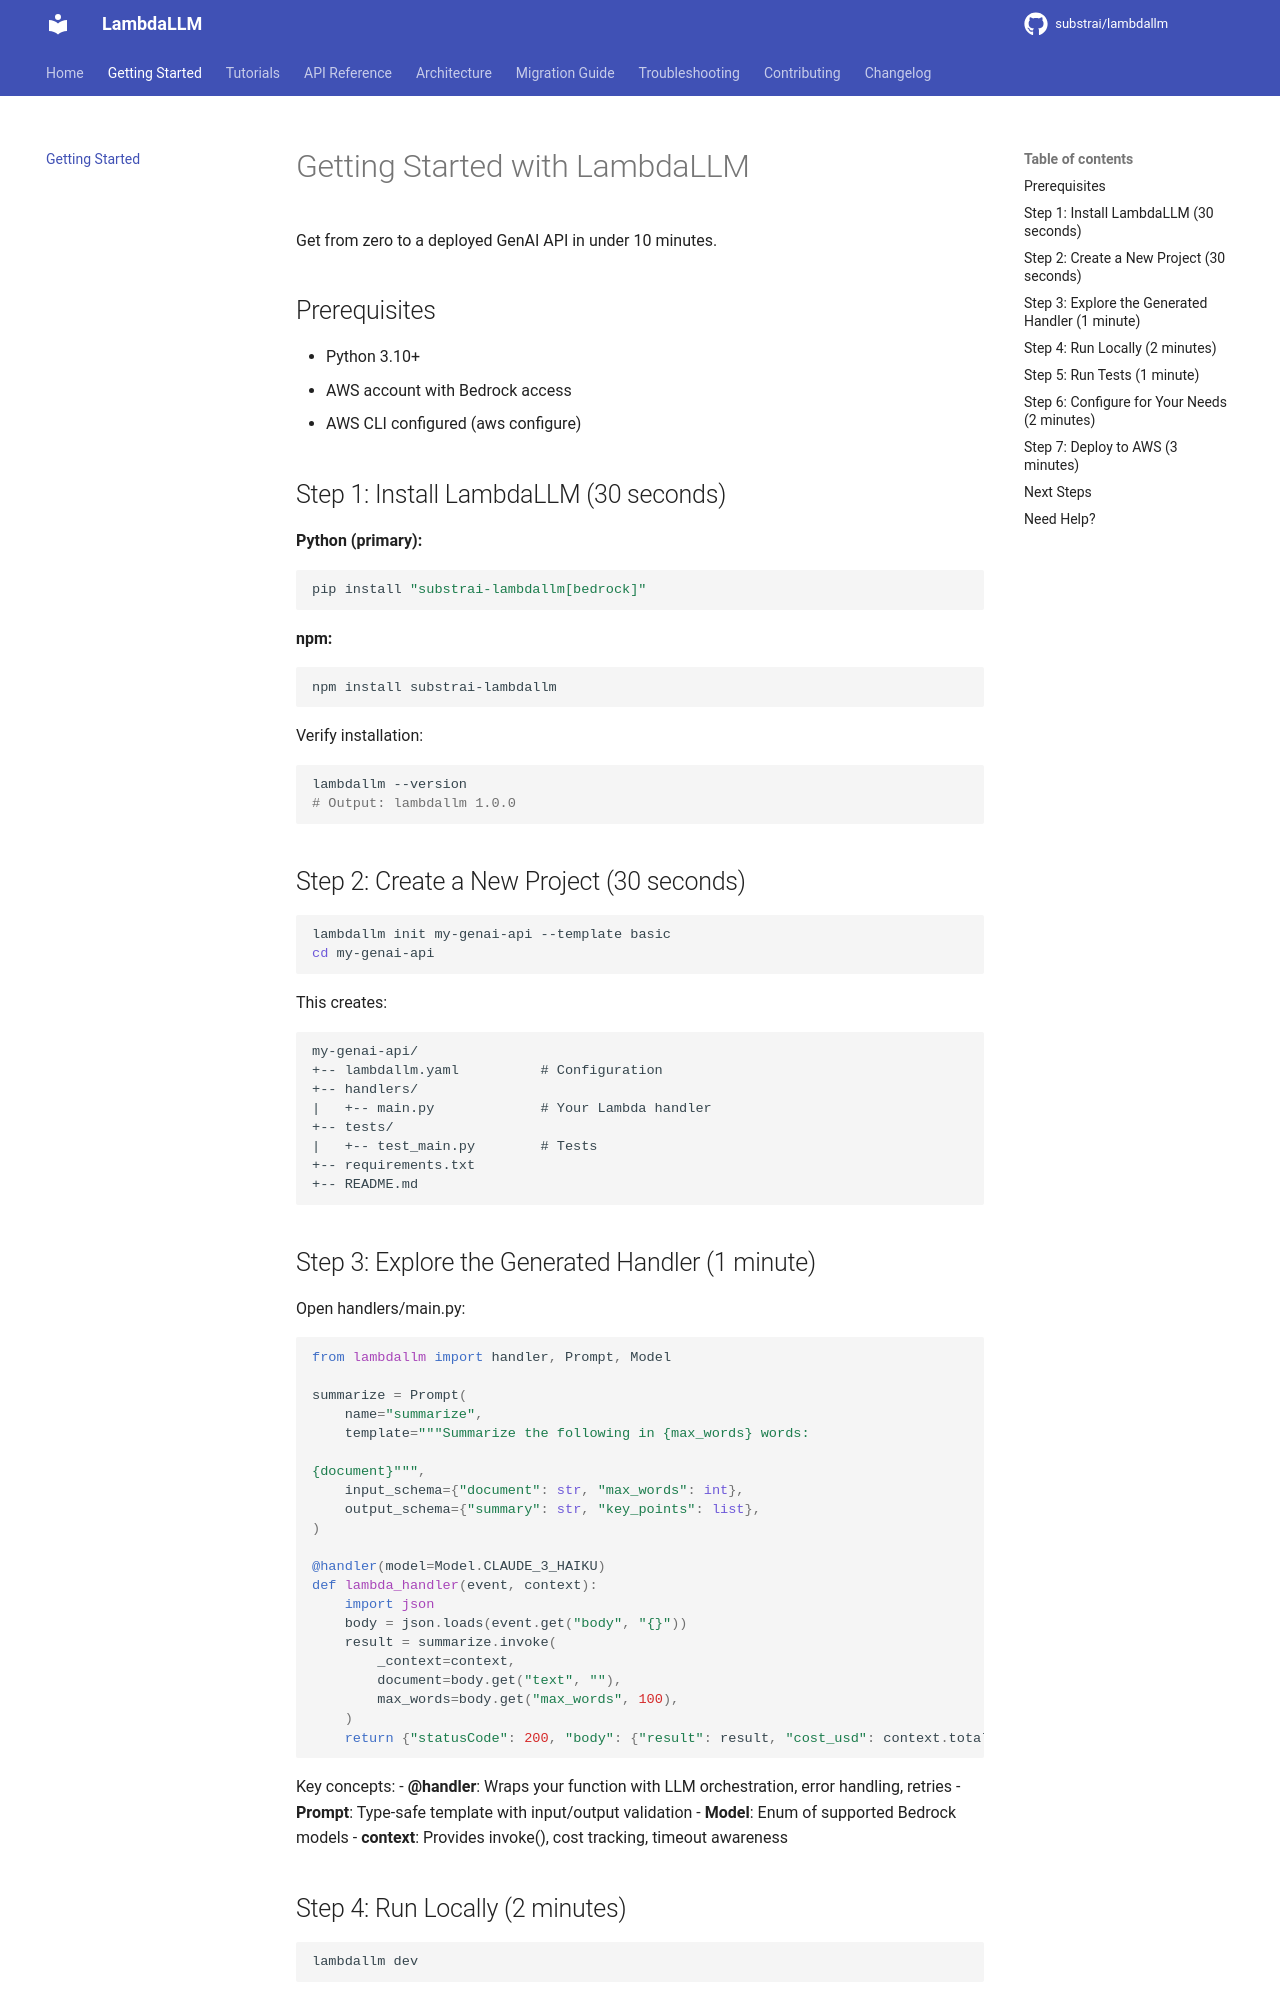

repository: substrai/lambdallm · page: getting-started/index.html · generator: mkdocs

# Getting Started with LambdaLLM

Get from zero to a deployed GenAI API in under 10 minutes.

## Prerequisites

- Python 3.10+
- AWS account with Bedrock access
- AWS CLI configured (aws configure)

## Step 1: Install LambdaLLM (30 seconds)

**Python (primary):**

```bash
pip install "substrai-lambdallm[bedrock]"
```

**npm:**

```bash
npm install substrai-lambdallm
```

Verify installation:

```bash
lambdallm --version
# Output: lambdallm 1.0.0
```

## Step 2: Create a New Project (30 seconds)

```bash
lambdallm init my-genai-api --template basic
cd my-genai-api
```

This creates:

```
my-genai-api/
+-- lambdallm.yaml          # Configuration
+-- handlers/
|   +-- main.py             # Your Lambda handler
+-- tests/
|   +-- test_main.py        # Tests
+-- requirements.txt
+-- README.md
```

## Step 3: Explore the Generated Handler (1 minute)

Open handlers/main.py:

```python
from lambdallm import handler, Prompt, Model

summarize = Prompt(
    name="summarize",
    template="""Summarize the following in {max_words} words:

{document}""",
    input_schema={"document": str, "max_words": int},
    output_schema={"summary": str, "key_points": list},
)

@handler(model=Model.CLAUDE_3_HAIKU)
def lambda_handler(event, context):
    import json
    body = json.loads(event.get("body", "{}"))
    result = summarize.invoke(
        _context=context,
        document=body.get("text", ""),
        max_words=body.get("max_words", 100),
    )
    return {"statusCode": 200, "body": {"result": result, "cost_usd": context.total_cost}}
```

Key concepts:
- **@handler**: Wraps your function with LLM orchestration, error handling, retries
- **Prompt**: Type-safe template with input/output validation
- **Model**: Enum of supported Bedrock models
- **context**: Provides invoke(), cost tracking, timeout awareness
